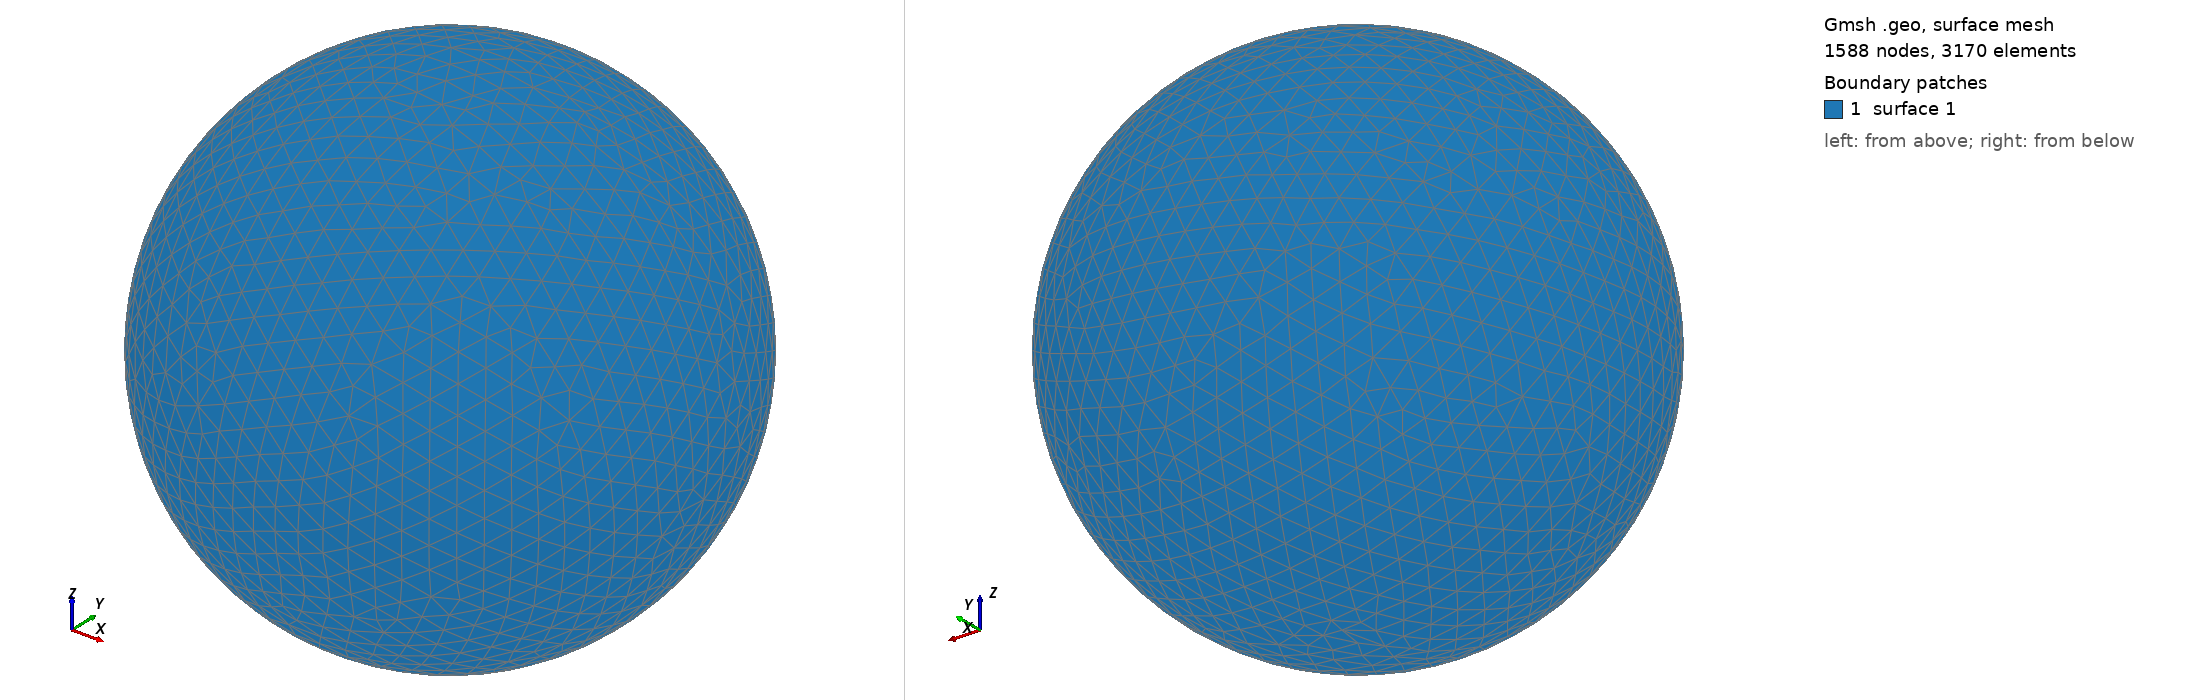

Gmsh geometry script, surface-meshed: 1588 nodes, 3170 surface elements. Boundary patches (legend numbers): 1 surface 1. Left view from above one corner, right view from below the opposite corner. The script declares no physical surfaces, so the legend lists its geometric surfaces. The drawing asked Gmsh for element sizes between 1% and 20% of the model's largest extent; the script's own settings can give other sizes.

=== shot1107.geo (drawn) ===
SetFactory("OpenCASCADE");
Point(1) = {0,0,0,0};
Sphere(1) = {0,0,0,0.01954000};
MeshSize{ PointsOf{ Surface{:}; } } = 0.001954000;
Mesh.ElementOrder=1;
Mesh.Format=39;
